Run: headless pygame with SDL's dummy video driver; simulated clock (each Clock.tick advances the game by its frame time, no real sleeping); random seed 0; keys injected as events and as key.get_pressed() state; no mouse input.
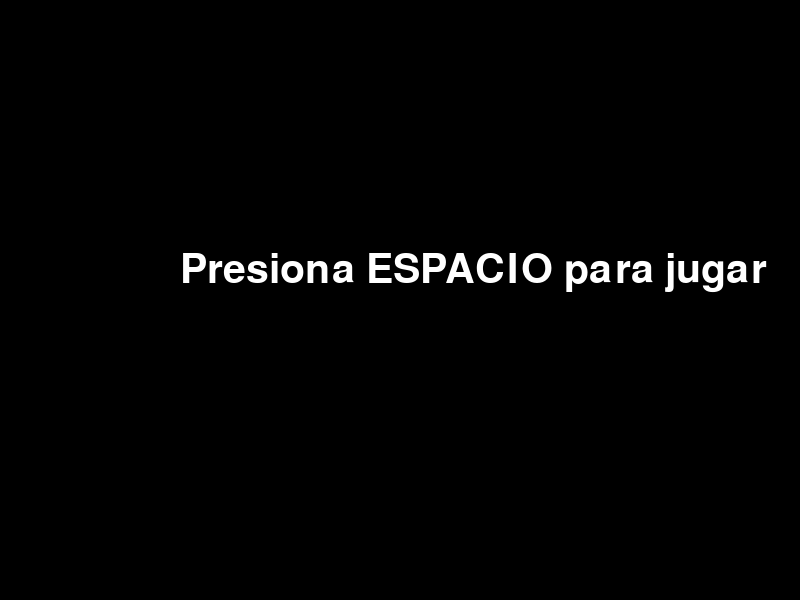
Frame 1 of 3 · flips 1–60 · no input
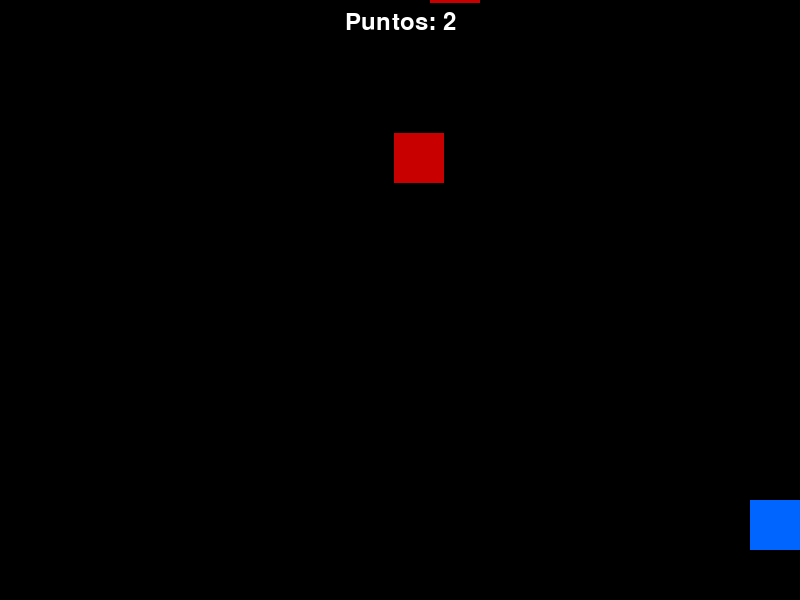
Frame 2 of 3 · flips 61–180 · tapped SPACE, RETURN · held RIGHT (→), D
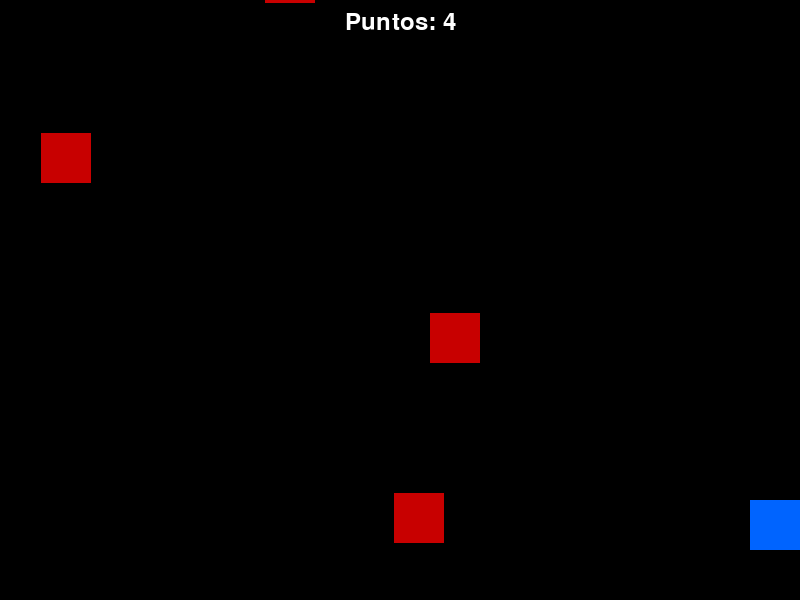
Frame 3 of 3 · flips 181–300 · held DOWN (↓), S

The pygame program that drew these frames:

#PASO 1: CONFIGURACIÓN INICIAL

#   Importar librerias
import pygame
import sys
import random

from pygame.time import Clock

#   Inicializar Pygame
pygame.init()

#   Tamaño ventana
ANCHO, ALTO = 800, 600
ventana = pygame.display.set_mode((ANCHO, ALTO))
pygame.display.set_caption("!Evita al enemigo!")

#   Colores
BLANCO = (255, 255, 255)
NEGRO  = (0, 0, 0)
ROJO   = (200, 0, 0)
AZUL   = (0, 100, 255)

# Reloj y FPS
clock = pygame.time.Clock()
FPS = 60

#PASO 2: FUNCIONES

#   Menú
def mostrar_menu():
    while True:
        ventana.fill (NEGRO)
        fuente = pygame.font.SysFont(None, 60)
        texto = fuente.render("Presiona ESPACIO para jugar", True, BLANCO)
        ventana.blit(texto, (180, 250))
        pygame.display.flip()

        for evento in pygame.event.get():
            if evento.type == pygame.QUIT:
                pygame.quit ()
                sys.exit()
            if evento.type == pygame.KEYDOWN and evento.key == pygame.K_SPACE:
                return

#   Jugador
def dibujar_jugador(x, y):
    pygame.draw.rect(ventana, AZUL, (x, y, 50, 50))

#   Enemigos
def dibujar_enemigos(lista_enemigos):
    for enemigo in lista_enemigos:
        pygame.draw.rect (ventana, ROJO, enemigo)

#   Generar enemigo
def generar_enemigo():
    x = random.randint(0, ANCHO - 50)
    return pygame.Rect(x, -50, 50, 50)

#   Colisión
def detectar_colision(jugador, enemigos):
    for enemigo in enemigos:
        if jugador.colliderect(enemigo):
            return True
    return False

#   Mensaje de Game Over (Presionar R para reiniciar)
def mostrar_game_over():
    fuente = pygame.font.SysFont(None, 60)
    texto  = fuente.render("¡Perdiste!, presiona R para volver a intentarlo", True, BLANCO)
    ventana.blit(texto, (250, 250))

    fuente2= pygame.font.SysFont(None, 36)
    texto2 = fuente2.render("Presiona R para reiniciar", True, BLANCO)
    ventana.blit(texto2, (240, 320))

    pygame.display.flip()
    esperar_reinicio()

def esperar_reinicio():
    while True:
        for evento in pygame.event.get():
            if evento.type == pygame.QUIT:
                pygame.quit()
                sys.exit()
            if evento.type == pygame.KEYDOWN and evento.key == pygame.K_r:
                return

#PASO 3: LÓGICA PRINCIPAL
def jugar():
    jugador  = pygame.Rect(375, 500, 50, 50)
    enemigos = []
    contador = 0
    velocidad_enemigos = 3
    velocidad_jugador  = 5
    puntos = 0

    corriendo = True
    while corriendo:
        clock.tick(FPS)
        ventana.fill(NEGRO)

        #   Contador para generar enemigos
        contador += 1
        if contador % 300 == 0:
            velocidad_enemigos += 0.5

        if contador % 60 == 0:
            enemigos.append(generar_enemigo())
            puntos += 1

        #   Movimiento del jugador
        teclas = pygame.key.get_pressed()
        if teclas[pygame.K_LEFT] and jugador.left > 0:
            jugador.x -= velocidad_jugador
        if teclas[pygame.K_RIGHT] and jugador.right < ANCHO:
            jugador.x += velocidad_jugador

        #   Muevo los enemigos hacia abajo
        for enemigo in enemigos:
            enemigo.y += velocidad_enemigos

        #   Elimino enemigos que salen de pantalla
        enemigos = [e for e in enemigos if e.y < ALTO]

        #   Dibujo todo
        dibujar_jugador(jugador.x, jugador.y)
        dibujar_enemigos(enemigos)

        #   Mostrar puntos en pantalla
        fuente_puntos = pygame.font.SysFont(None, 36)
        texto_puntos  = fuente_puntos.render(f"Puntos: {puntos}", True, BLANCO)
        ventana.blit(texto_puntos, (ANCHO // 2 - texto_puntos.get_width() // 2, 10))
        #   Detectar Colisión
        if detectar_colision(jugador, enemigos):
            mostrar_game_over()
            return

        pygame.display.flip()

        #   Evento de salida
        for evento in pygame.event.get():
            if evento.type == pygame.QUIT:
                pygame.quit()
                sys.exit()

        #   Bucle principal
while True:
    mostrar_menu()
    jugar()
